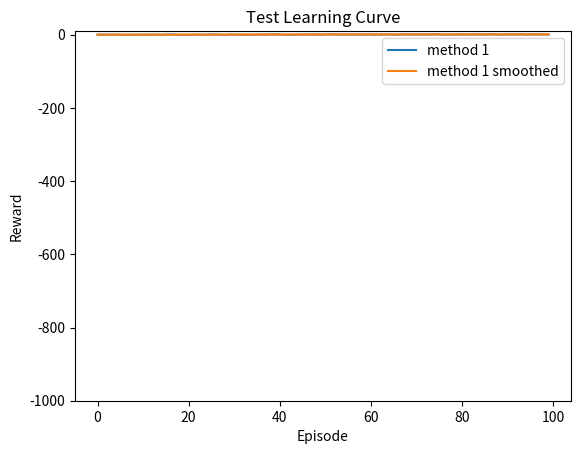
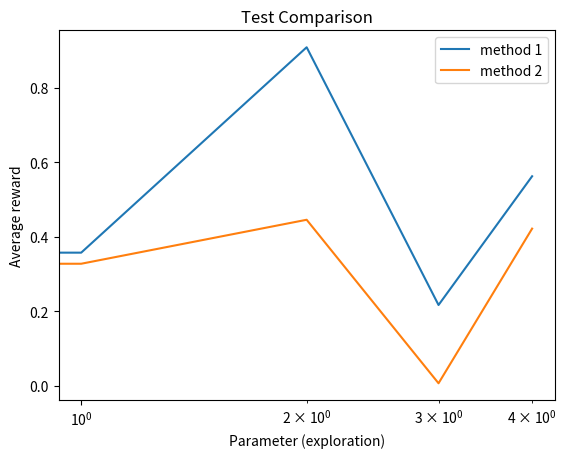

The script that saved these images, in order:
#!/usr/bin/env python3
# -*- coding: utf-8 -*-
"""
Bandit environment
Practical for course 'Reinforcement Learning',
Bachelor AI, Leiden University, The Netherlands
2021
[redacted]
"""

import numpy as np
import matplotlib.pyplot as plt
from scipy.signal import savgol_filter


class LearningCurvePlot:

    def __init__(self,title=None):
        self.fig,self.ax = plt.subplots()
        self.ax.set_xlabel('Episode')
        self.ax.set_ylabel('Reward')      
        self.ax.set_ylim([-1000.0,10])
        if title is not None:
            self.ax.set_title(title)
        
    def add_curve(self,y,label=None):
        ''' y: vector of average reward results
        label: string to appear as label in plot legend '''
        if label is not None:
            self.ax.plot(y,label=label)
        else:
            self.ax.plot(y)
        
    def save(self,name='test.png'):
        ''' name: string for filename of saved figure '''
        self.ax.legend()
        self.fig.savefig(name,dpi=300)

class ComparisonPlot:

    def __init__(self,title=None):
        self.fig,self.ax = plt.subplots()
        self.ax.set_xlabel('Parameter (exploration)')
        self.ax.set_ylabel('Average reward') 
        self.ax.set_xscale('log')
        if title is not None:
            self.ax.set_title(title)
        
    def add_curve(self,x,y,label=None):
        ''' x: vector of parameter values
        y: vector of associated mean reward for the parameter values in x 
        label: string to appear as label in plot legend '''
        if label is not None:
            self.ax.plot(x,y,label=label)
        else:
            self.ax.plot(x,y)
        
    def save(self,name='test.png'):
        ''' name: string for filename of saved figure '''
        self.ax.legend()
        self.fig.savefig(name,dpi=300)

def smooth(y, window, poly=1):
    '''
    y: vector to be smoothed 
    window: size of the smoothing window '''
    return savgol_filter(y,window,poly)

if __name__ == '__main__':
    # Test Learning curve plot
    x = np.arange(100)
    y = 0.01*x + np.random.rand(100) - 0.4 # generate some learning curve y
    LCTest = LearningCurvePlot(title="Test Learning Curve")
    LCTest.add_curve(y,label='method 1')
    LCTest.add_curve(smooth(y,window=35),label='method 1 smoothed')
    LCTest.save(name='learning_curve_test.png')

    # Test Performance plot
    PerfTest = ComparisonPlot(title="Test Comparison")
    PerfTest.add_curve(np.arange(5),np.random.rand(5),label='method 1')
    PerfTest.add_curve(np.arange(5),np.random.rand(5),label='method 2')
    PerfTest.save(name='comparison_test.png') 
